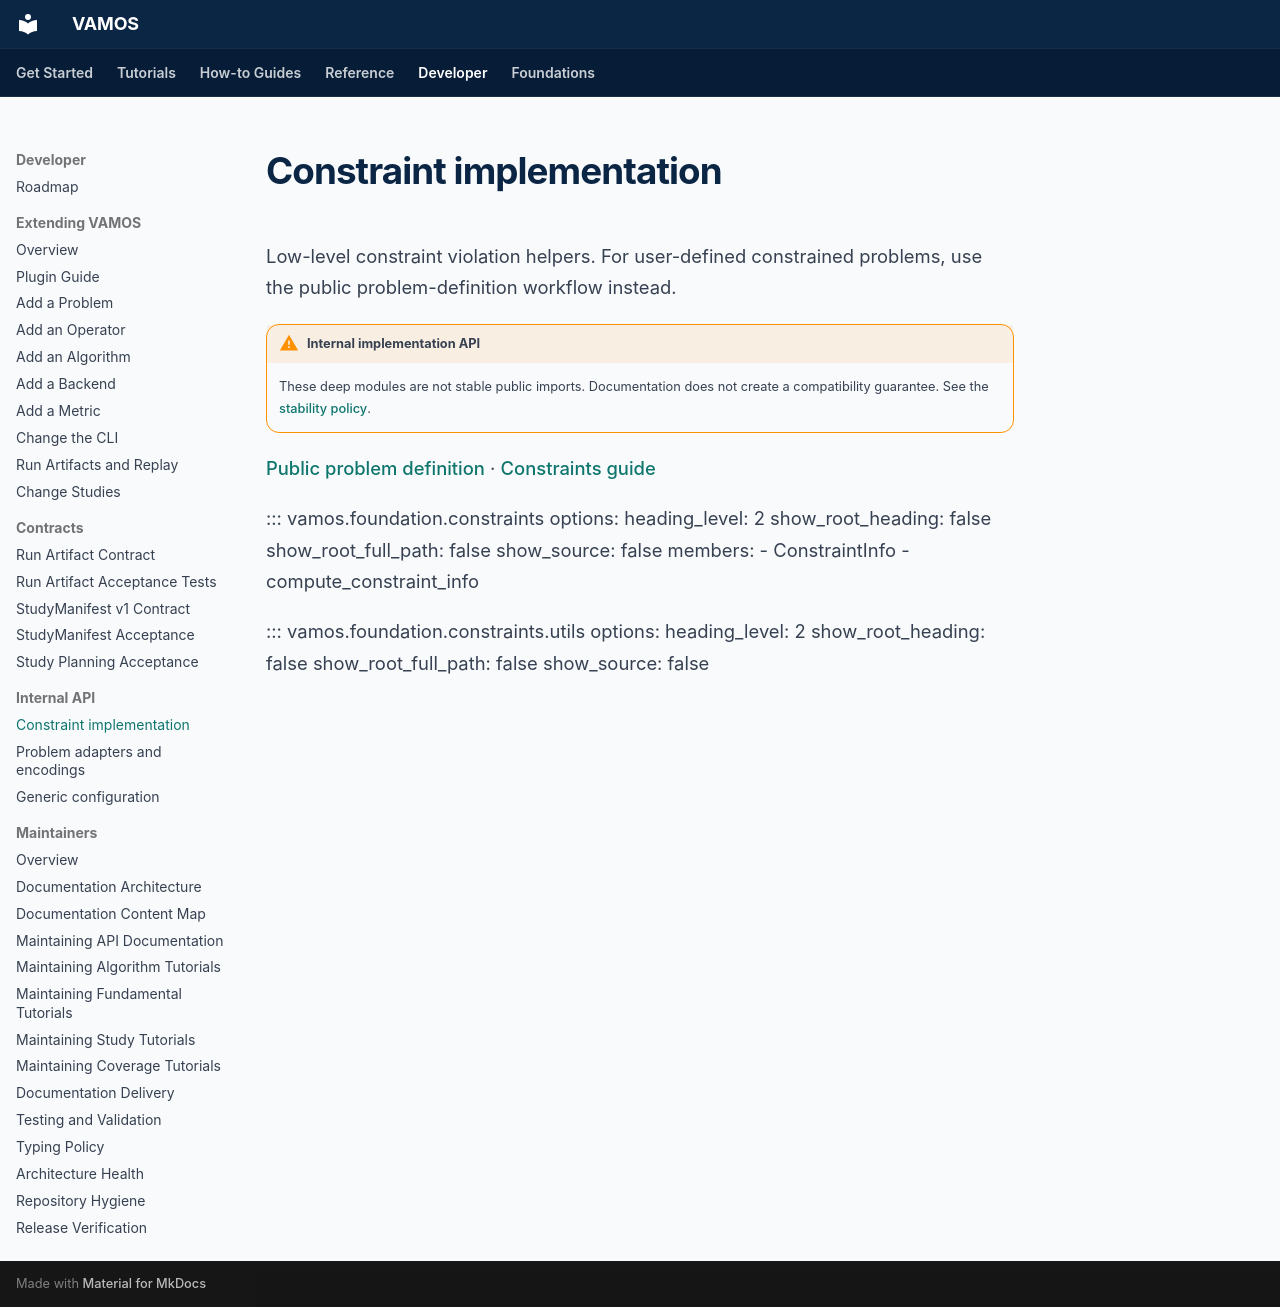

repository: vamos-optimization/VAMOS · page: reference/api/internal/constraints/index.html · generator: mkdocs

# Constraint implementation

Low-level constraint violation helpers. For user-defined constrained problems, use the public problem-definition workflow instead.

!!! warning "Internal implementation API"
    These deep modules are not stable public imports. Documentation does not create a compatibility guarantee. See the [stability policy](../../../project/stability-and-versioning.md).

[Public problem definition](../problem-definition.md) · [Constraints guide](../../constraints.md)

::: vamos.foundation.constraints
    options:
      heading_level: 2
      show_root_heading: false
      show_root_full_path: false
      show_source: false
      members:
        - ConstraintInfo
        - compute_constraint_info

::: vamos.foundation.constraints.utils
    options:
      heading_level: 2
      show_root_heading: false
      show_root_full_path: false
      show_source: false
